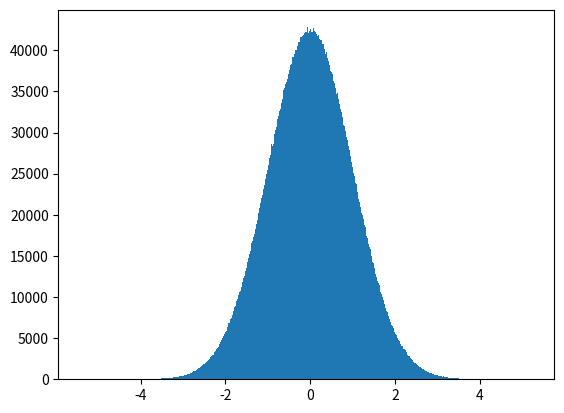

Write Python code to recreate this figure. (Note: this script raises an exception after producing the figure.)

import numpy as np
import matplotlib.pyplot as plt

ss = np.random.normal(0, 1, 10000000)

plt.hist(ss, bins=1000, normed=True)

plt.show()
